Run: headless pygame with SDL's dummy video driver; simulated clock (each Clock.tick advances the game by its frame time, no real sleeping); random seed 0; keys injected as events and as key.get_pressed() state; no mouse input; restart key R tapped at the start of phases 3 and 4.
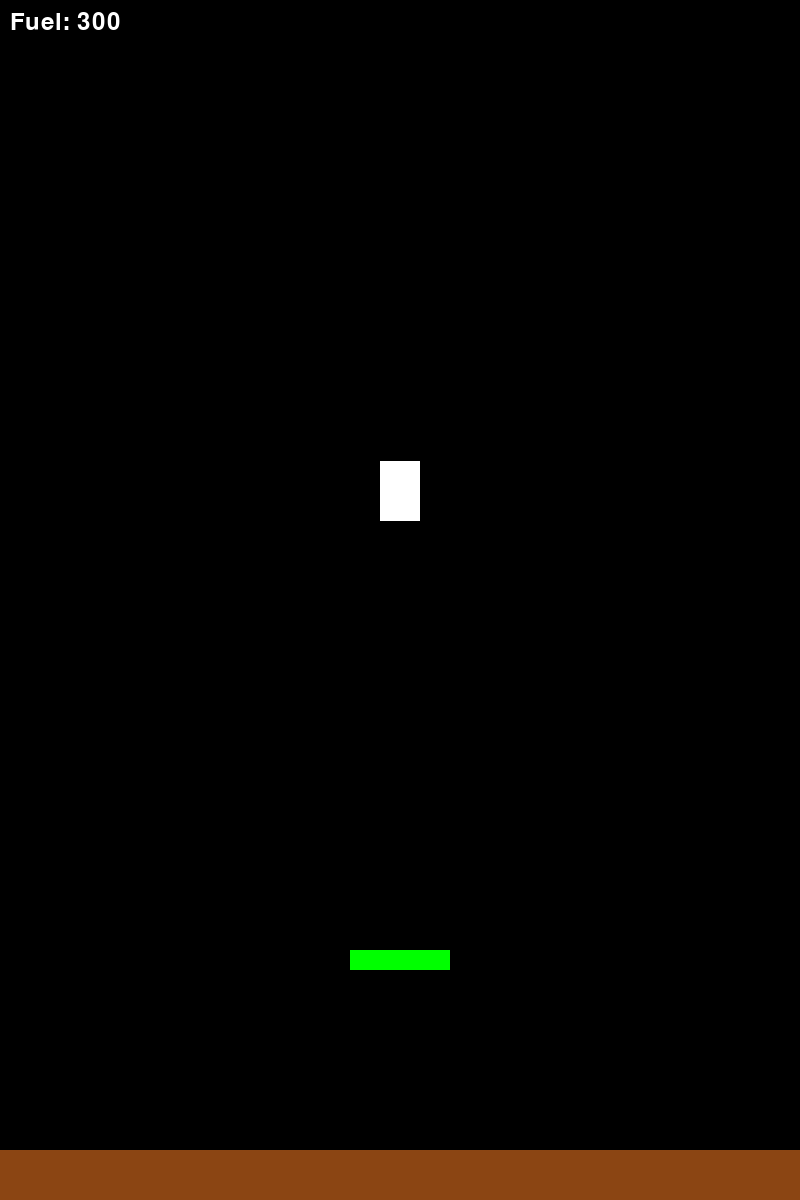
Frame 1 of 4 · flips 1–60 · no input
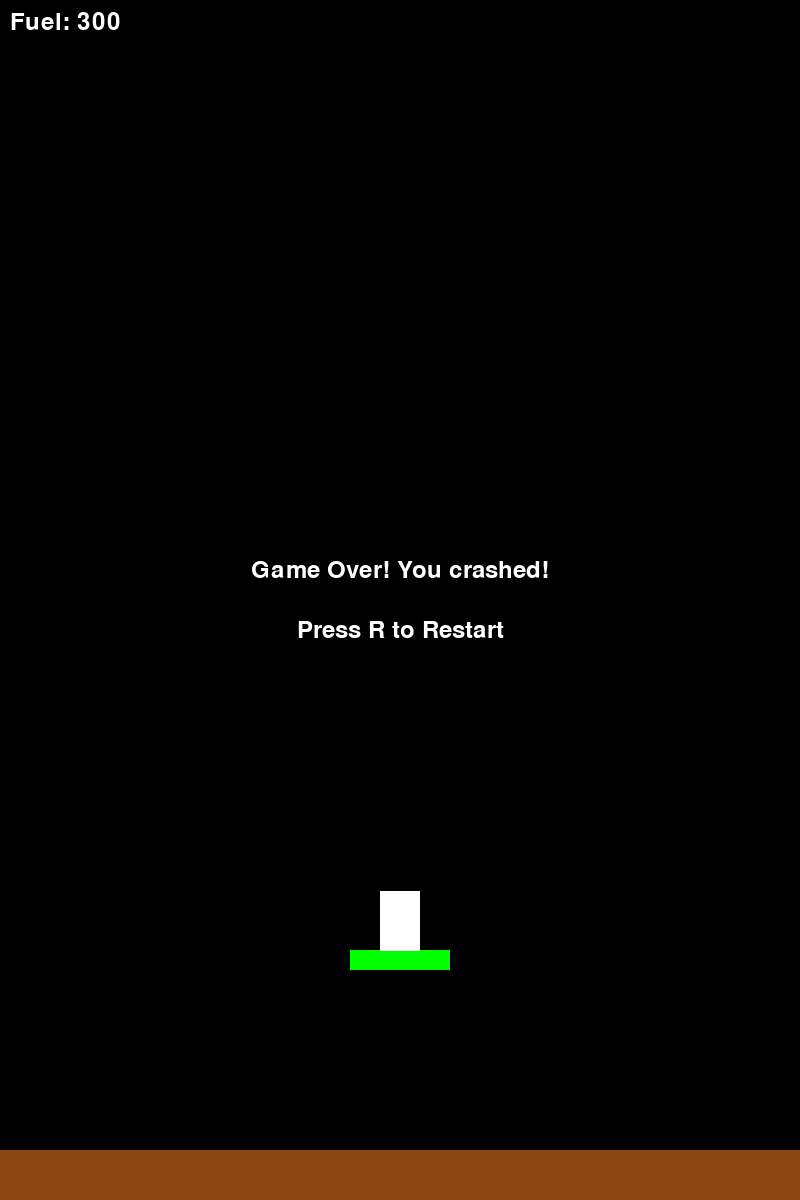
Frame 2 of 4 · flips 61–180 · tapped SPACE, RETURN · held RIGHT (→), D
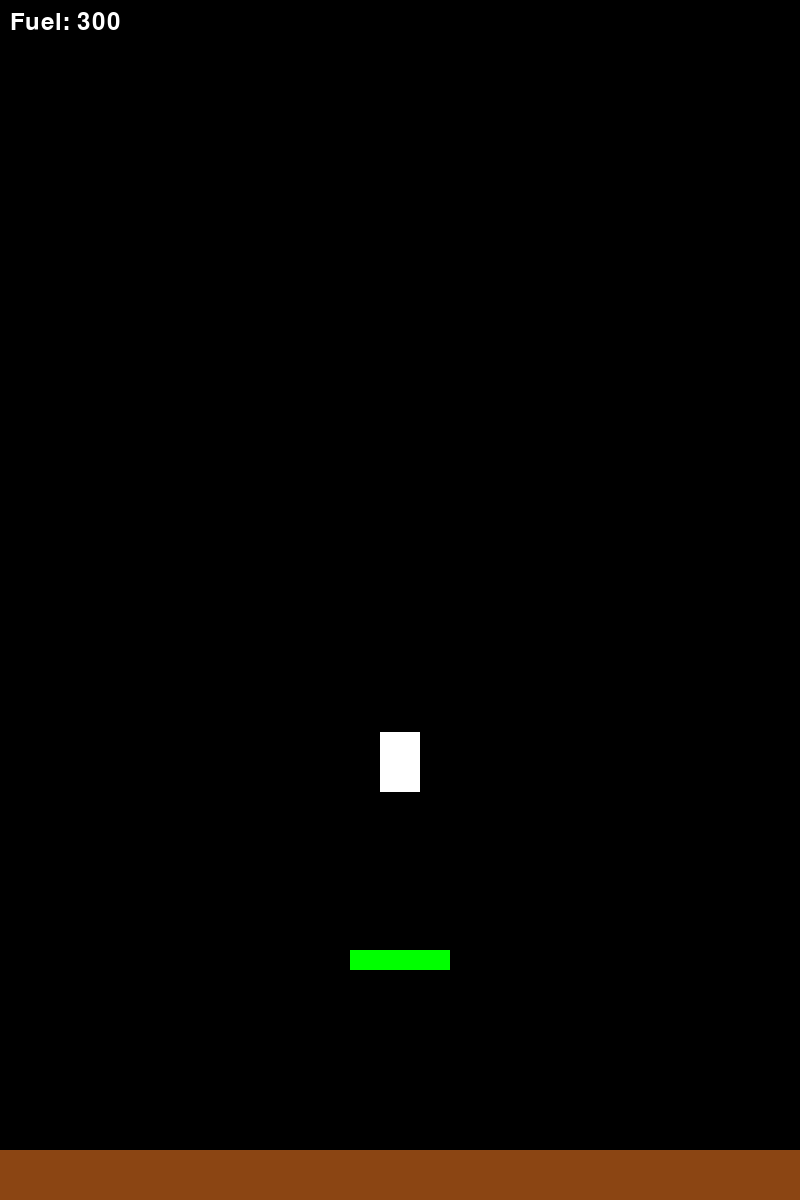
Frame 3 of 4 · flips 181–300 · tapped R · held DOWN (↓), S
Frame 4 of 4 · flips 301–420 · tapped R · held LEFT (←), A, UP (↑), W · screen same as frame 2, image omitted

The pygame program that drew these frames:

import pygame
import math
import random

# Initialize Pygame
pygame.init()

# Constants
WINDOW_WIDTH = 800
WINDOW_HEIGHT = 1200
FPS = 60

# Colors
WHITE = (255, 255, 255)
BLACK = (0, 0, 0)
RED = (255, 0, 0)
GREEN = (0, 255, 0)
BROWN = (139, 69, 19)

# Physics constants
GRAVITY = 0.05
THRUST_POWER = 0.15
MAX_LANDING_SPEED = 4.0

class Spacecraft:
    def __init__(self):
        self.width = 40
        self.height = 60
        self.x = WINDOW_WIDTH // 2
        self.y = 400
        self.velocity_y = 0
        self.fuel = 300
        self.angle = 0
        self.engine_on = False

    def update(self):
        # Apply gravity
        self.velocity_y += GRAVITY
        
        # Apply thrust if engine is on and there's fuel
        if self.engine_on and self.fuel > 0:
            self.velocity_y -= THRUST_POWER
            self.fuel -= 1

        # Update position
        self.y += self.velocity_y

    def draw(self, screen):
        # Draw spacecraft body
        pygame.draw.rect(screen, WHITE, (self.x - self.width//2, self.y - self.height//2, 
                                       self.width, self.height))
        # Draw engine flame if thrusting
        if self.engine_on and self.fuel > 0:
            pygame.draw.rect(screen, RED, (self.x - 5, self.y + self.height//2, 10, 20))

class LandingPad:
    def __init__(self):
        self.width = 100
        self.height = 20
        self.x = WINDOW_WIDTH // 2 - self.width // 2
        self.y = WINDOW_HEIGHT - 250

    def draw(self, screen):
        pygame.draw.rect(screen, GREEN, (self.x, self.y, self.width, self.height))

    def check_landing(self, spacecraft):
        # Check if spacecraft is above the landing pad
        if (spacecraft.x + spacecraft.width//2 > self.x and 
            spacecraft.x - spacecraft.width//2 < self.x + self.width):
            # Check if spacecraft is at the right height
            if (spacecraft.y + spacecraft.height//2 >= self.y and 
                spacecraft.y + spacecraft.height//2 <= self.y + 10):
                return True
        return False

class Game:
    def __init__(self):
        self.screen = pygame.display.set_mode((WINDOW_WIDTH, WINDOW_HEIGHT))
        pygame.display.set_caption("Mars Landing")
        self.clock = pygame.time.Clock()
        self.spacecraft = Spacecraft()
        self.landing_pad = LandingPad()
        self.game_over = False
        self.success = False
        self.font = pygame.font.Font(None, 36)

    def handle_events(self):
        for event in pygame.event.get():
            if event.type == pygame.QUIT:
                return False
            if event.type == pygame.KEYDOWN:
                if event.key == pygame.K_SPACE:
                    self.spacecraft.engine_on = True
                if event.key == pygame.K_r and self.game_over:
                    self.restart_game()
            if event.type == pygame.KEYUP:
                if event.key == pygame.K_SPACE:
                    self.spacecraft.engine_on = False
        return True

    def restart_game(self):
        self.spacecraft = Spacecraft()
        self.game_over = False
        self.success = False

    def update(self):
        if not self.game_over:
            self.spacecraft.update()
            
            # Check for landing
            if self.landing_pad.check_landing(self.spacecraft):
                self.game_over = True
                self.success = abs(self.spacecraft.velocity_y) <= MAX_LANDING_SPEED
            
            # Check for crash
            if self.spacecraft.y + self.spacecraft.height//2 >= WINDOW_HEIGHT:
                self.game_over = True
                self.success = False

    def draw(self):
        self.screen.fill(BLACK)
        
        # Draw Mars surface
        pygame.draw.rect(self.screen, BROWN, (0, WINDOW_HEIGHT - 50, WINDOW_WIDTH, 50))
        
        # Draw game objects
        self.landing_pad.draw(self.screen)
        self.spacecraft.draw(self.screen)
        
        # Draw fuel gauge
        fuel_text = self.font.render(f"Fuel: {self.spacecraft.fuel}", True, WHITE)
        self.screen.blit(fuel_text, (10, 10))
        
        # Draw game over message
        if self.game_over:
            message = "Success! You landed safely!" if self.success else "Game Over! You crashed!"
            text = self.font.render(message, True, WHITE)
            text_rect = text.get_rect(center=(WINDOW_WIDTH//2, WINDOW_HEIGHT//2 - 30))
            self.screen.blit(text, text_rect)
            
            # Draw restart message
            restart_text = self.font.render("Press R to Restart", True, WHITE)
            restart_rect = restart_text.get_rect(center=(WINDOW_WIDTH//2, WINDOW_HEIGHT//2 + 30))
            self.screen.blit(restart_text, restart_rect)
        
        pygame.display.flip()

    def run(self):
        running = True
        while running:
            running = self.handle_events()
            self.update()
            self.draw()
            self.clock.tick(FPS)

        pygame.quit()

if __name__ == "__main__":
    game = Game()
    game.run() 
